11-way image classification set "final" from GitHub (troniixx/aml2026-group-18); label vocabulary: bird, boar, dog, dragon, hare, horse, monkey, ram, rat, snake, tiger.

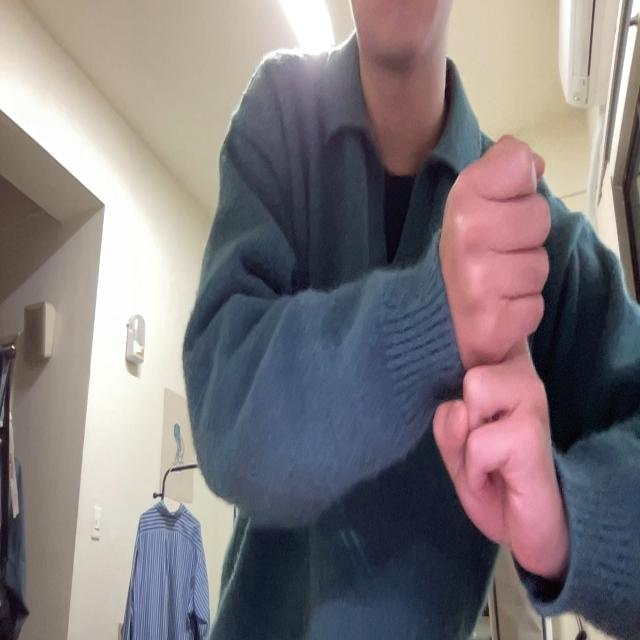
Label: rat

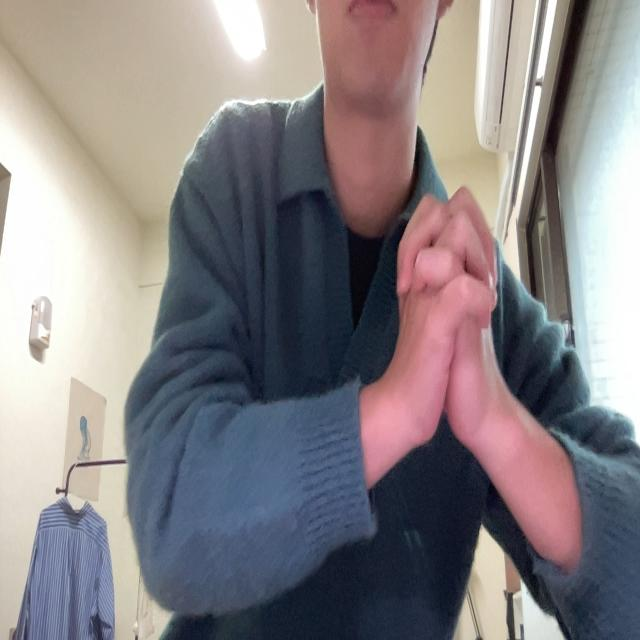
Label: snake

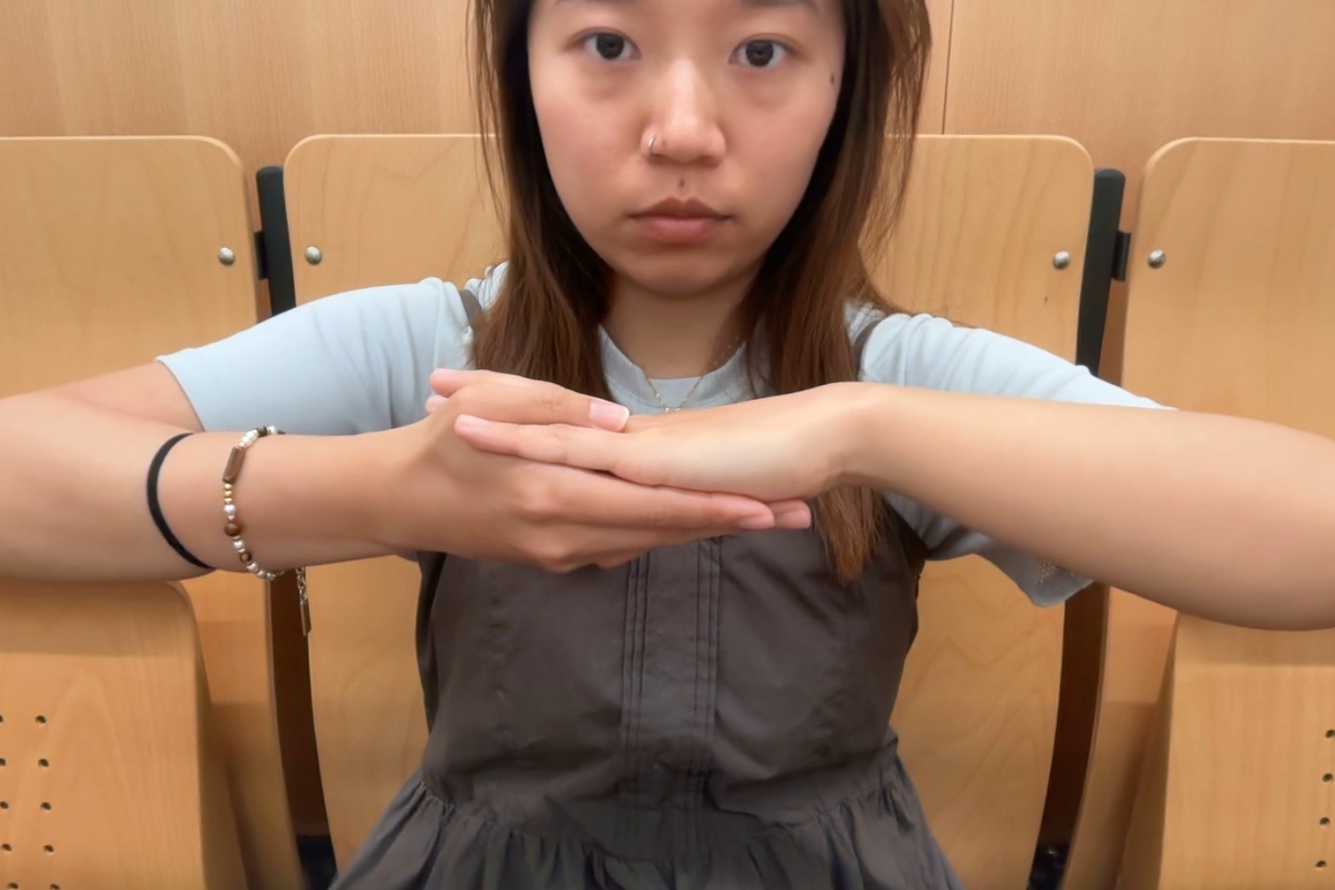
Label: monkey

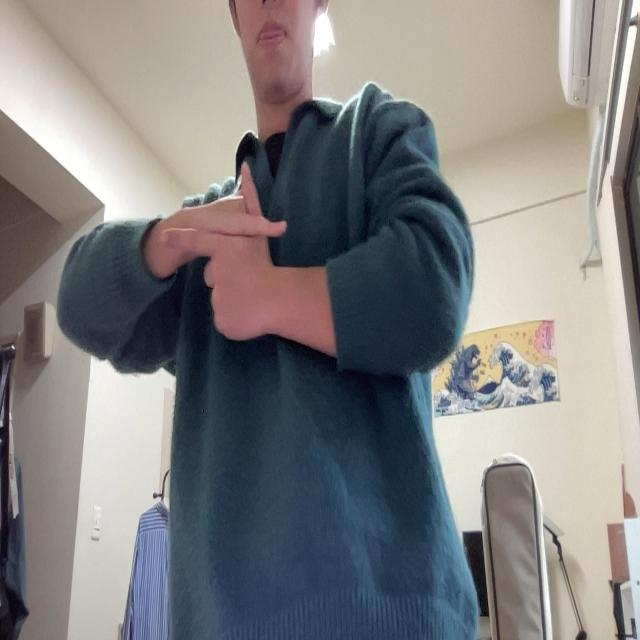
Label: hare

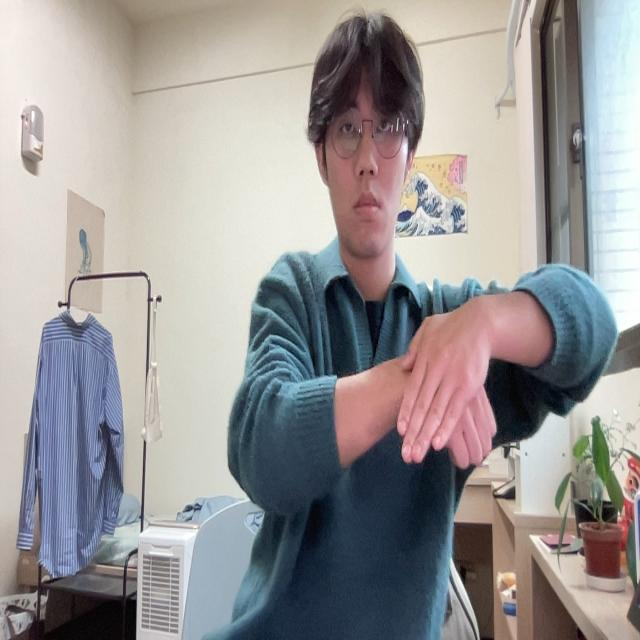
Label: dog

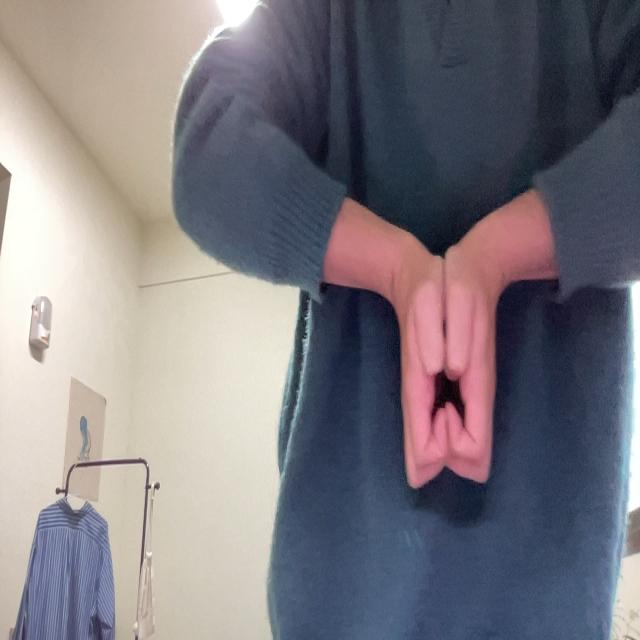
Label: boar
